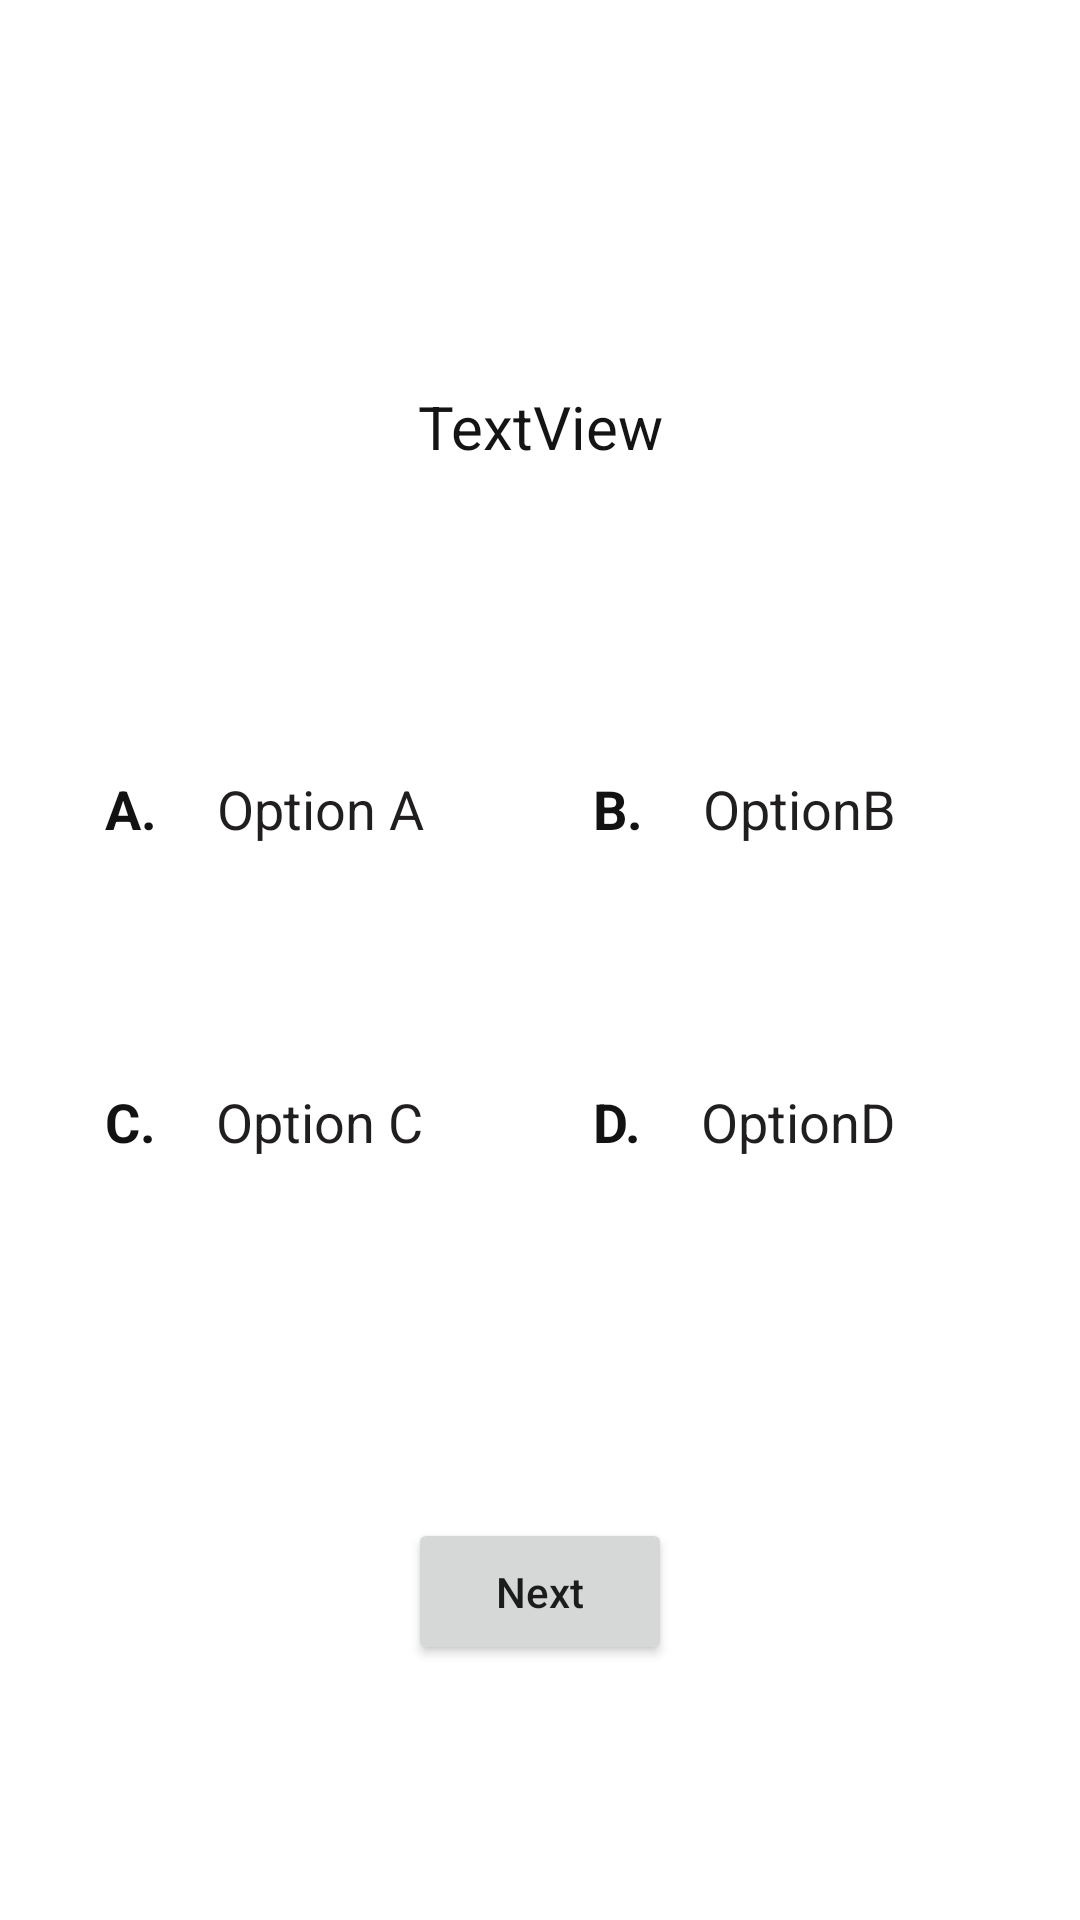

Reconstruct the res/layout file that produces this screen, plus the resources it refers to.
<!-- AndroidManifest.xml: application theme Theme.UiActivity4 -->
<!-- res/layout/user_activity.xml -->
<?xml version="1.0" encoding="utf-8"?>
<androidx.constraintlayout.widget.ConstraintLayout xmlns:android="http://schemas.android.com/apk/res/android"
    xmlns:app="http://schemas.android.com/apk/res-auto"
    xmlns:tools="http://schemas.android.com/tools"
    android:layout_width="match_parent"
    android:layout_height="match_parent"
    android:background="@drawable/userback">

    <LinearLayout
        android:id="@+id/linearLayout4"
        android:layout_width="match_parent"
        android:layout_height="wrap_content"
        android:layout_marginLeft="25dp"
        android:layout_marginRight="25dp"
        android:padding="10dp"
        app:layout_constraintBottom_toBottomOf="parent"
        app:layout_constraintEnd_toEndOf="parent"
        app:layout_constraintStart_toStartOf="parent"
        app:layout_constraintTop_toTopOf="parent"
        app:layout_constraintVertical_bias="0.19999999">

        <TextView
            android:id="@+id/questionTextView"
            android:layout_width="match_parent"
            android:layout_height="wrap_content"
            android:text="TextView"
            android:textAlignment="center"
            android:textColor="#151414"
            android:textSize="20sp" />

    </LinearLayout>

    <LinearLayout
        android:id="@+id/linearLayout5"
        android:layout_width="match_parent"
        android:layout_height="wrap_content"
        android:layout_margin="10dp"
        android:orientation="horizontal"
        android:padding="10dp"
        app:layout_constraintBottom_toBottomOf="parent"
        app:layout_constraintTop_toBottomOf="@+id/linearLayout4"
        app:layout_constraintVertical_bias="0.13"
        tools:layout_editor_absoluteX="376dp">

        <LinearLayout
            android:id="@+id/layoutA"
            android:layout_width="wrap_content"
            android:layout_height="match_parent"
            android:layout_margin="10dp"
            android:layout_weight="1"
            android:orientation="horizontal"
            android:padding="5dp">

            <TextView
                android:id="@+id/textView7"
                android:layout_width="wrap_content"
                android:layout_height="wrap_content"
                android:text="A."
                android:textColor="#131212"
                android:textStyle="bold"
                android:textSize="18sp"/>

            <TextView
                android:id="@+id/optionA"
                android:layout_width="wrap_content"
                android:layout_height="wrap_content"
                android:layout_marginLeft="10dp"
                android:padding="10dp"
                android:text="Option A"
                android:textColor="#201E1E"
                android:textSize="18sp"/>
        </LinearLayout>

        <LinearLayout
            android:id="@+id/layoutB"
            android:layout_width="wrap_content"
            android:layout_height="match_parent"
            android:layout_margin="10dp"
            android:layout_weight="1"
            android:orientation="horizontal"
            android:padding="5dp">

            <TextView
                android:id="@+id/textView10"
                android:layout_width="wrap_content"
                android:layout_height="wrap_content"
                android:textStyle="bold"
                android:textColor="#131212"
                android:text="B."
                android:textSize="18sp"/>

            <TextView
                android:id="@+id/optionB"
                android:layout_width="wrap_content"
                android:layout_height="wrap_content"
                android:textColor="#201E1E"
                android:layout_marginLeft="10dp"
                android:padding="10dp"
                android:text="OptionB"
                android:textSize="18sp"/>
        </LinearLayout>

    </LinearLayout>

    <LinearLayout
        android:id="@+id/linearLayout6"
        android:layout_width="match_parent"
        android:layout_height="wrap_content"
        android:layout_margin="10dp"
        android:layout_marginEnd="9dp"
        android:orientation="horizontal"
        android:padding="10dp"
        app:layout_constraintBottom_toBottomOf="parent"
        app:layout_constraintEnd_toEndOf="parent"
        app:layout_constraintStart_toStartOf="parent"
        app:layout_constraintTop_toBottomOf="@+id/linearLayout5"
        app:layout_constraintVertical_bias="0.0">

        <LinearLayout
            android:id="@+id/layoutC"
            android:layout_width="wrap_content"
            android:layout_height="match_parent"
            android:layout_margin="10dp"
            android:layout_weight="1"
            android:orientation="horizontal"
            android:padding="5dp">

            <TextView
                android:id="@+id/c"
                android:layout_width="wrap_content"
                android:layout_height="wrap_content"
                android:textColor="#131212"
                android:textStyle="bold"
                android:text="C."
                android:textSize="18sp"/>

            <TextView
                android:id="@+id/optionC"
                android:layout_width="wrap_content"
                android:layout_height="wrap_content"
                android:layout_marginLeft="10dp"
                android:padding="10dp"
                android:text="Option C"
                android:textColor="#201E1E"
                android:textSize="18sp" />
        </LinearLayout>

        <LinearLayout
            android:id="@+id/layoutD"
            android:layout_width="wrap_content"
            android:layout_height="match_parent"
            android:layout_margin="10dp"
            android:layout_weight="1"
            android:orientation="horizontal"
            android:padding="5dp">

            <TextView
                android:id="@+id/d"
                android:layout_width="wrap_content"
                android:layout_height="wrap_content"
                android:textColor="#131212"
                android:textStyle="bold"
                android:text="D."
                android:textSize="18sp"/>

            <TextView
                android:id="@+id/optionD"
                android:layout_width="wrap_content"
                android:layout_height="wrap_content"
                android:textColor="#201E1E"
                android:layout_marginLeft="10dp"
                android:padding="10dp"
                android:text="OptionD"
                android:textSize="18sp"/>
        </LinearLayout>

    </LinearLayout>

    <Button
        android:id="@+id/next"
        android:layout_width="wrap_content"
        android:layout_height="wrap_content"
        android:padding="15dp"
        android:text="Next"
        android:textAllCaps="false"
        app:layout_constraintBottom_toBottomOf="parent"
        app:layout_constraintEnd_toEndOf="parent"
        app:layout_constraintStart_toStartOf="parent"
        app:layout_constraintTop_toBottomOf="@+id/linearLayout6" />

</androidx.constraintlayout.widget.ConstraintLayout>
<!-- resources referenced by this layout -->
<resources>
  <style name="Theme.UiActivity4" parent="Theme.MaterialComponents.DayNight.DarkActionBar">
          
          <item name="colorPrimary">@color/purple_500</item>
          <item name="colorPrimaryVariant">@color/purple_700</item>
          <item name="colorOnPrimary">@color/white</item>
          
          <item name="colorSecondary">@color/teal_200</item>
          <item name="colorSecondaryVariant">@color/teal_700</item>
          <item name="colorOnSecondary">@color/black</item>
          
          <item name="android:statusBarColor">?attr/colorPrimaryVariant</item>
          
      </style>
  <!-- not gathered from this repository: default colours our renderer supplied (Android Studio template values) -->
  <color name="purple_500">#FF6200EE</color>
  <color name="purple_700">#FF3700B3</color>
  <color name="teal_200">#FF03DAC5</color>
  <color name="teal_700">#FF018786</color>
  <color name="black">#FF000000</color>
  <color name="white">#FFFFFFFF</color>
</resources>
